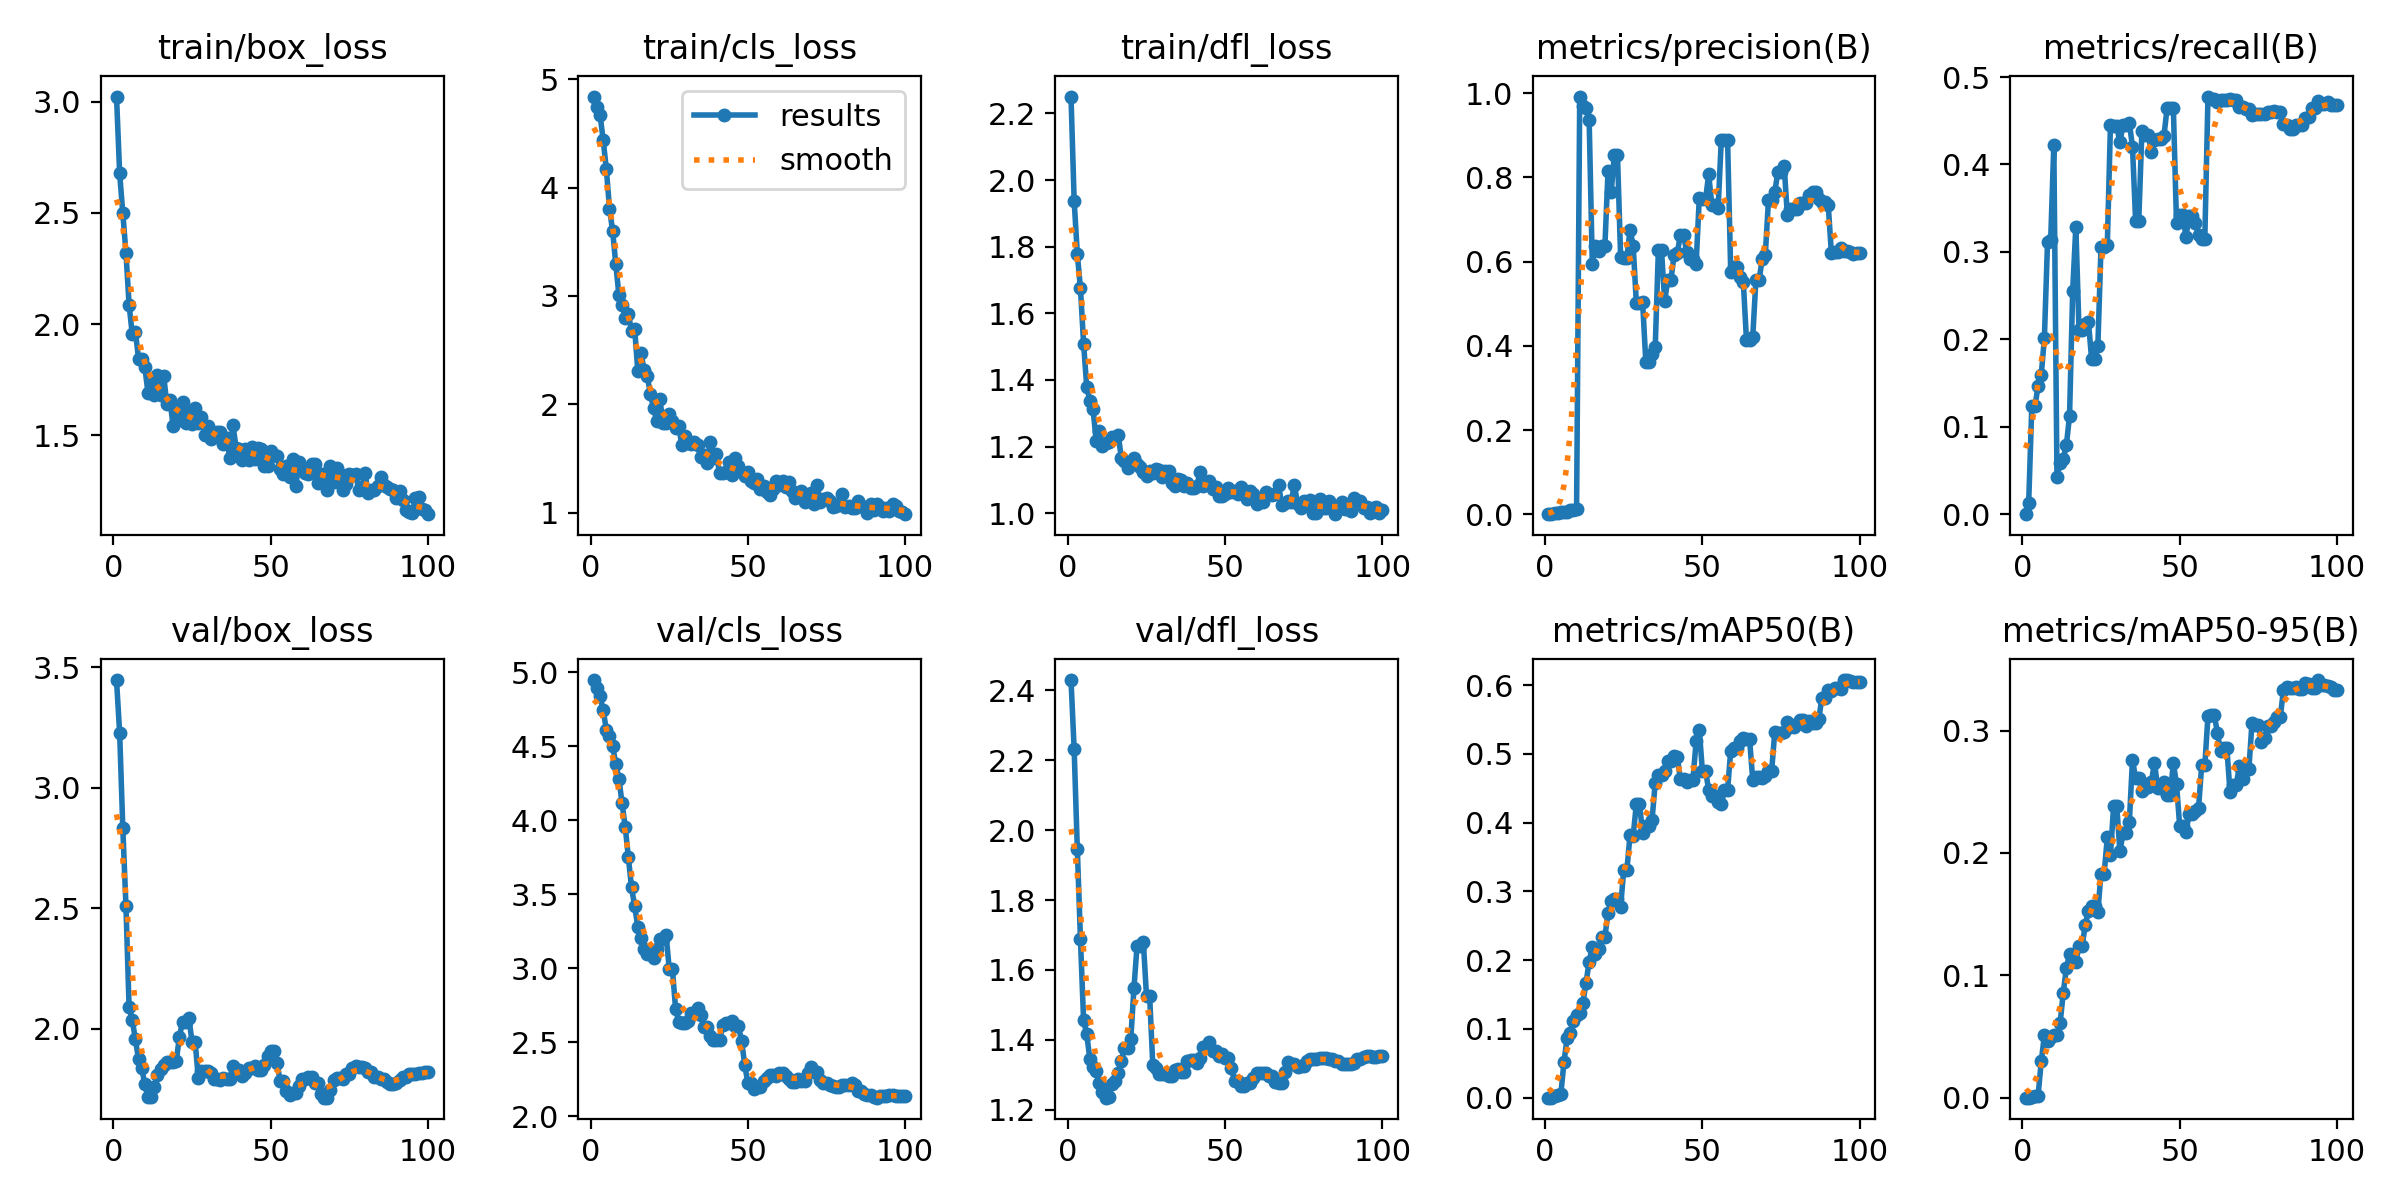

The data file committed next to this chart (first rows):
epoch, train/box_loss, train/cls_loss, train/dfl_loss, metrics/precision(B), metrics/recall(B), metrics/mAP50(B), metrics/mAP50-95(B), val/box_loss, val/cls_loss, val/dfl_loss, lr/pg0, lr/pg1, lr/pg2
1, 3.024, 4.84, 2.251, 0, 0, 0, 0, 3.447, 4.948, 2.43, 2.668e-05, 2.668e-05, 2.668e-05
2, 2.678, 4.744, 1.938, 0.0002, 0.01235, 0.00011, 2e-05, 3.227, 4.897, 2.231, 5.9436e-05, 5.9436e-05, 5.9436e-05
3, 2.499, 4.673, 1.779, 0.00172, 0.1235, 0.00262, 0.00052, 2.832, 4.839, 1.947, 9.1531e-05, 9.1531e-05, 9.1531e-05
4, 2.321, 4.435, 1.675, 0.00235, 0.1235, 0.00318, 0.00097, 2.508, 4.743, 1.688, 0.000123, 0.000123, 0.000123
5, 2.086, 4.172, 1.508, 0.00463, 0.1469, 0.00548, 0.00177, 2.088, 4.613, 1.455, 0.0001537, 0.0001537, 0.0001537
6, 1.954, 3.805, 1.378, 0.00484, 0.1593, 0.05204, 0.02962, 2.035, 4.572, 1.415, 0.0001839, 0.0001839, 0.0001839
7, 1.966, 3.6, 1.338, 0.00607, 0.2014, 0.08716, 0.05098, 1.955, 4.503, 1.344, 0.0002133, 0.0002133, 0.0002133
8, 1.843, 3.294, 1.313, 0.01043, 0.3115, 0.09364, 0.04602, 1.873, 4.381, 1.321, 0.0002421, 0.0002421, 0.0002421
9, 1.845, 3.006, 1.217, 0.00953, 0.3136, 0.1109, 0.04982, 1.837, 4.279, 1.31, 0.0002702, 0.0002702, 0.0002702
10, 1.807, 2.917, 1.245, 0.01236, 0.4224, 0.1201, 0.05149, 1.768, 4.115, 1.276, 0.0002977, 0.0002977, 0.0002977
11, 1.689, 2.798, 1.2, 0.9923, 0.04277, 0.1228, 0.05157, 1.714, 3.955, 1.25, 0.0003245, 0.0003245, 0.0003245
12, 1.751, 2.836, 1.211, 0.9696, 0.05897, 0.137, 0.06089, 1.716, 3.749, 1.234, 0.0003507, 0.0003507, 0.0003507
13, 1.683, 2.676, 1.214, 0.9655, 0.06349, 0.167, 0.08582, 1.757, 3.547, 1.236, 0.0003762, 0.0003762, 0.0003762
14, 1.768, 2.697, 1.229, 0.9355, 0.07937, 0.1978, 0.106, 1.807, 3.42, 1.273, 0.000401, 0.000401, 0.000401
15, 1.682, 2.308, 1.225, 0.5939, 0.1127, 0.2191, 0.117, 1.833, 3.277, 1.281, 0.0004252, 0.0004252, 0.0004252
16, 1.767, 2.47, 1.235, 0.6377, 0.2558, 0.2083, 0.1124, 1.848, 3.207, 1.305, 0.0004487, 0.0004487, 0.0004487
17, 1.64, 2.321, 1.165, 0.6242, 0.3289, 0.2166, 0.111, 1.86, 3.131, 1.338, 0.0004715, 0.0004715, 0.0004715
18, 1.657, 2.264, 1.157, 0.6373, 0.2109, 0.2339, 0.1239, 1.862, 3.095, 1.377, 0.0004937, 0.0004937, 0.0004937
19, 1.54, 2.092, 1.136, 0.6373, 0.2109, 0.2339, 0.1239, 1.862, 3.095, 1.377, 0.0005152, 0.0005152, 0.0005152
20, 1.615, 1.968, 1.151, 0.8143, 0.2172, 0.2688, 0.1414, 1.865, 3.069, 1.402, 0.0005361, 0.0005361, 0.0005361
21, 1.567, 1.848, 1.166, 0.7656, 0.2203, 0.2867, 0.1527, 1.967, 3.127, 1.547, 0.0005349, 0.0005349, 0.0005349
22, 1.648, 2.052, 1.148, 0.8542, 0.1777, 0.2887, 0.157, 2.029, 3.197, 1.669, 0.0005349, 0.0005349, 0.0005349
23, 1.555, 1.832, 1.138, 0.8542, 0.1777, 0.2887, 0.157, 2.029, 3.197, 1.669, 0.0005283, 0.0005283, 0.0005283
24, 1.604, 1.83, 1.125, 0.6121, 0.1926, 0.2775, 0.152, 2.045, 3.225, 1.679, 0.0005217, 0.0005217, 0.0005217
25, 1.55, 1.912, 1.112, 0.6094, 0.3058, 0.3317, 0.1831, 1.945, 2.993, 1.525, 0.0005151, 0.0005151, 0.0005151
26, 1.622, 1.846, 1.125, 0.6094, 0.3058, 0.3317, 0.1831, 1.945, 2.993, 1.525, 0.0005085, 0.0005085, 0.0005085
27, 1.554, 1.78, 1.12, 0.6762, 0.3082, 0.3823, 0.2129, 1.794, 2.727, 1.327, 0.0005019, 0.0005019, 0.0005019
28, 1.583, 1.796, 1.131, 0.6373, 0.4449, 0.3807, 0.198, 1.823, 2.636, 1.318, 0.0004953, 0.0004953, 0.0004953
29, 1.498, 1.625, 1.13, 0.5014, 0.4436, 0.4271, 0.2384, 1.822, 2.627, 1.302, 0.0004887, 0.0004887, 0.0004887
30, 1.538, 1.709, 1.107, 0.5014, 0.4436, 0.4271, 0.2384, 1.822, 2.627, 1.302, 0.0004821, 0.0004821, 0.0004821
31, 1.48, 1.645, 1.128, 0.503, 0.4257, 0.3843, 0.2014, 1.815, 2.642, 1.301, 0.0004755, 0.0004755, 0.0004755
32, 1.491, 1.631, 1.128, 0.3627, 0.4449, 0.395, 0.2161, 1.791, 2.699, 1.297, 0.0004689, 0.0004689, 0.0004689
33, 1.514, 1.651, 1.092, 0.3627, 0.4449, 0.395, 0.2161, 1.791, 2.699, 1.297, 0.0004623, 0.0004623, 0.0004623
34, 1.515, 1.623, 1.081, 0.3817, 0.4476, 0.4042, 0.225, 1.786, 2.734, 1.315, 0.0004557, 0.0004557, 0.0004557
35, 1.459, 1.517, 1.101, 0.3966, 0.4205, 0.458, 0.276, 1.793, 2.685, 1.316, 0.0004491, 0.0004491, 0.0004491
36, 1.487, 1.537, 1.099, 0.6269, 0.3357, 0.4695, 0.261, 1.789, 2.602, 1.307, 0.0004425, 0.0004425, 0.0004425
37, 1.397, 1.456, 1.082, 0.6269, 0.3357, 0.4695, 0.261, 1.789, 2.602, 1.307, 0.0004359, 0.0004359, 0.0004359
38, 1.547, 1.652, 1.09, 0.5069, 0.4386, 0.4751, 0.2507, 1.844, 2.541, 1.338, 0.0004293, 0.0004293, 0.0004293
39, 1.444, 1.506, 1.075, 0.5569, 0.4339, 0.4893, 0.254, 1.828, 2.512, 1.343, 0.0004227, 0.0004227, 0.0004227
40, 1.439, 1.543, 1.075, 0.5569, 0.4339, 0.4893, 0.254, 1.828, 2.512, 1.343, 0.0004161, 0.0004161, 0.0004161
41, 1.389, 1.362, 1.081, 0.6163, 0.4148, 0.4965, 0.2578, 1.802, 2.512, 1.333, 0.0004095, 0.0004095, 0.0004095
42, 1.436, 1.365, 1.124, 0.62, 0.4275, 0.4956, 0.2738, 1.817, 2.612, 1.347, 0.0004029, 0.0004029, 0.0004029
43, 1.387, 1.377, 1.082, 0.6632, 0.4297, 0.4631, 0.2535, 1.835, 2.628, 1.378, 0.0003963, 0.0003963, 0.0003963
44, 1.447, 1.473, 1.086, 0.6632, 0.4297, 0.4631, 0.2535, 1.835, 2.628, 1.378, 0.0003897, 0.0003897, 0.0003897
45, 1.391, 1.347, 1.098, 0.6234, 0.4325, 0.4584, 0.2576, 1.846, 2.646, 1.393, 0.0003831, 0.0003831, 0.0003831
46, 1.442, 1.509, 1.073, 0.6075, 0.4642, 0.4625, 0.2473, 1.829, 2.606, 1.368, 0.0003765, 0.0003765, 0.0003765
47, 1.437, 1.43, 1.077, 0.6075, 0.4642, 0.4625, 0.2473, 1.829, 2.606, 1.368, 0.0003699, 0.0003699, 0.0003699
48, 1.361, 1.375, 1.052, 0.5938, 0.4641, 0.5179, 0.2733, 1.847, 2.507, 1.354, 0.0003633, 0.0003633, 0.0003633
49, 1.363, 1.342, 1.052, 0.7502, 0.3329, 0.535, 0.2565, 1.886, 2.345, 1.358, 0.0003566, 0.0003566, 0.0003566
50, 1.428, 1.372, 1.057, 0.7482, 0.342, 0.4749, 0.2224, 1.905, 2.221, 1.347, 0.00035, 0.00035, 0.00035
51, 1.409, 1.294, 1.075, 0.7482, 0.342, 0.4749, 0.2224, 1.905, 2.221, 1.347, 0.0003434, 0.0003434, 0.0003434
52, 1.404, 1.276, 1.065, 0.8076, 0.3173, 0.4476, 0.2169, 1.858, 2.182, 1.319, 0.0003368, 0.0003368, 0.0003368
53, 1.349, 1.309, 1.067, 0.7342, 0.3413, 0.4386, 0.2319, 1.784, 2.195, 1.281, 0.0003302, 0.0003302, 0.0003302
54, 1.326, 1.223, 1.058, 0.7342, 0.3413, 0.4386, 0.2319, 1.784, 2.195, 1.281, 0.0003236, 0.0003236, 0.0003236
55, 1.36, 1.251, 1.077, 0.7278, 0.3329, 0.4298, 0.2339, 1.739, 2.236, 1.266, 0.000317, 0.000317, 0.000317
56, 1.311, 1.187, 1.06, 0.8888, 0.3197, 0.4263, 0.2365, 1.724, 2.258, 1.268, 0.0003104, 0.0003104, 0.0003104
57, 1.39, 1.163, 1.043, 0.8901, 0.3153, 0.447, 0.2715, 1.734, 2.277, 1.275, 0.0003038, 0.0003038, 0.0003038
58, 1.27, 1.22, 1.066, 0.8901, 0.3153, 0.447, 0.2715, 1.734, 2.277, 1.275, 0.0002972, 0.0002972, 0.0002972
59, 1.378, 1.294, 1.058, 0.5761, 0.4777, 0.5043, 0.3118, 1.762, 2.269, 1.291, 0.0002906, 0.0002906, 0.0002906
60, 1.345, 1.256, 1.026, 0.5881, 0.4746, 0.508, 0.3126, 1.789, 2.29, 1.304, 0.000284, 0.000284, 0.000284
... 40 more rows
